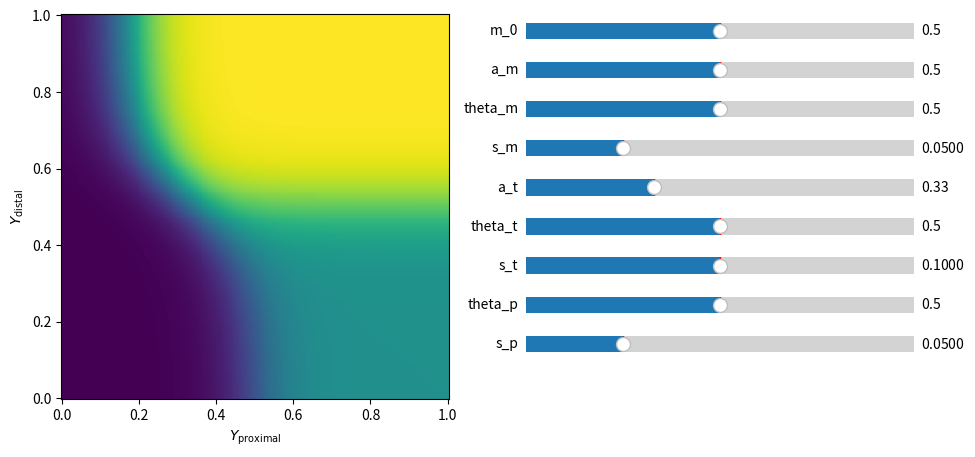

Here is the Python script that generated this plot:
#!/usr/bin/env python3

import numpy as np
import matplotlib.pyplot as plt
from matplotlib.widgets import Slider
import matplotlib.gridspec as gridspec

m_0 = 0.5
a_m = 0.5
theta_m = 0.5
s_m = 0.05

a_t = 0.33
theta_t = 0.5
s_t = 0.1

theta_p = 0.5
s_p = 0.05

def sigm(x):
	return (np.tanh(x/2.)+1.)/2.

def f(xp,xd):
	M = m_0 + a_m*sigm((xd-theta_m)/s_m)
	T = a_t*sigm((xd-theta_t)/s_t)
	return M*sigm((xp+T-theta_p)/s_p)


fig = plt.figure(figsize=(11,5))
gs = gridspec.GridSpec(10,2)
ax = [plt.subplot(gs[:,0])]
for k in range(9):
	ax.append(plt.subplot(gs[k,1]))

ax[0].set_xlabel("$Y_{\\rm proximal}$")
ax[0].set_ylabel("$Y_{\\rm distal}$")

#ax[0].set_position([0.05, 0.05, 0.4, 0.9])
#ax[1].set_position([0.05, 0.05, 0.4, 0.9])

x = np.linspace(0.,1.,200)
y = np.linspace(0.,1.,200)

X,Y = np.meshgrid(x,y)

mesh = ax[0].pcolormesh(x,y,f(X,Y))

s_m_0 = Slider(ax[1], 'm_0', 0.0, 1.0, valinit=m_0)
s_a_m = Slider(ax[2], 'a_m', 0.0, 1.0, valinit=a_m)
s_theta_m = Slider(ax[3], 'theta_m', 0.0, 1.0, valinit=theta_m)
s_s_m = Slider(ax[4], 's_m', 0.0001, 0.2, valinit=s_m)

s_a_t = Slider(ax[5], 'a_t', 0.0, 1.0, valinit=a_t)
s_theta_t = Slider(ax[6], 'theta_t', 0.0, 1.0, valinit=theta_t)
s_s_t = Slider(ax[7], 's_t', 0.0001, 0.2, valinit=s_t)

s_theta_p = Slider(ax[8], 'theta_p', 0.0, 1.0, valinit=theta_p)
s_s_p = Slider(ax[9], 's_p', 0.0001, 0.2, valinit=s_p)

def update(val):
	global m_0
	global a_m
	global theta_m
	global s_m

	global a_t
	global theta_t
	global s_t

	global theta_p
	global s_p

	m_0 = s_m_0.val
	a_m = s_a_m.val
	theta_m = s_theta_m.val
	s_m = s_s_m.val

	a_t = s_a_t.val
	theta_t = s_theta_t.val
	s_t = s_s_t.val

	theta_p = s_theta_p.val
	s_p = s_s_p.val
	#print(a_t)
	mesh.set_array(f(X,Y)[:-1,:-1].ravel())
	fig.canvas.draw_idle()

s_m_0.on_changed(update)
s_a_m.on_changed(update)
s_theta_m.on_changed(update)
s_s_m.on_changed(update)

s_a_t.on_changed(update)
s_theta_t.on_changed(update)
s_s_t.on_changed(update)

s_theta_p.on_changed(update)
s_s_p.on_changed(update)

#plt.tight_layout()

plt.show()

 
